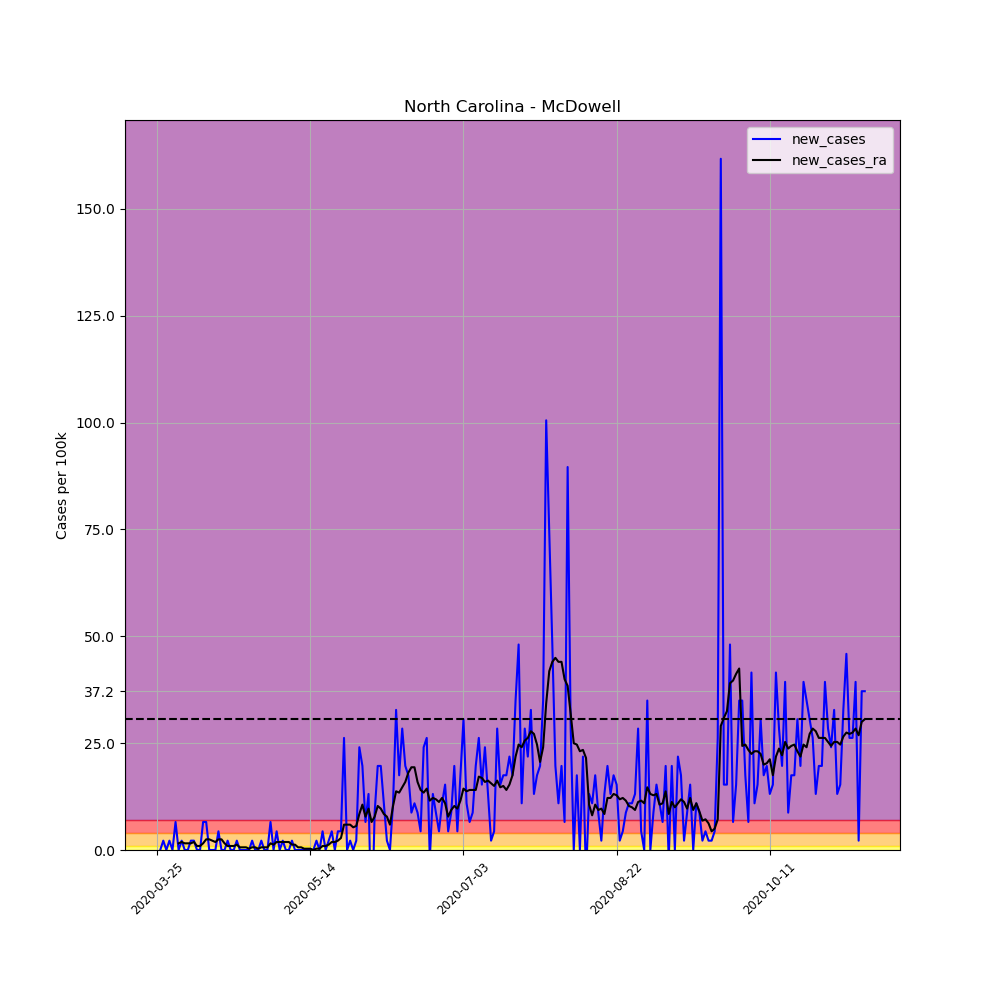

Data behind this chart, as committed beside it:
, date, county, state, fips, cases, deaths, COUNTY, STNAME, CTYNAME, POPESTIMATE2019, per_100k, per_100k_ra, new_cases, new_cases_ra
338923, 2020-03-25, McDowell, North Carolina, 37111, 2, 0, 111, North Carolina, McDowell, 45756, 4.371, , , 
338924, 2020-03-26, McDowell, North Carolina, 37111, 2, 0, 111, North Carolina, McDowell, 45756, 4.371, , 0.0, 
338925, 2020-03-27, McDowell, North Carolina, 37111, 3, 0, 111, North Carolina, McDowell, 45756, 6.557, , 2.186, 
338926, 2020-03-28, McDowell, North Carolina, 37111, 3, 0, 111, North Carolina, McDowell, 45756, 6.557, , 0.0, 
338927, 2020-03-29, McDowell, North Carolina, 37111, 4, 0, 111, North Carolina, McDowell, 45756, 8.742, , 2.186, 
338928, 2020-03-30, McDowell, North Carolina, 37111, 4, 0, 111, North Carolina, McDowell, 45756, 8.742, , 0.0, 
338929, 2020-03-31, McDowell, North Carolina, 37111, 7, 0, 111, North Carolina, McDowell, 45756, 15.3, 7.805, 6.557, 
338930, 2020-04-01, McDowell, North Carolina, 37111, 7, 0, 111, North Carolina, McDowell, 45756, 15.3, 9.366, 0.0, 1.561
338931, 2020-04-02, McDowell, North Carolina, 37111, 8, 0, 111, North Carolina, McDowell, 45756, 17.48, 11.24, 2.186, 1.873
338932, 2020-04-03, McDowell, North Carolina, 37111, 8, 0, 111, North Carolina, McDowell, 45756, 17.48, 12.8, 0.0, 1.561
338933, 2020-04-04, McDowell, North Carolina, 37111, 8, 0, 111, North Carolina, McDowell, 45756, 17.48, 14.36, 0.0, 1.561
338934, 2020-04-05, McDowell, North Carolina, 37111, 9, 0, 111, North Carolina, McDowell, 45756, 19.67, 15.92, 2.186, 1.561
338935, 2020-04-06, McDowell, North Carolina, 37111, 10, 0, 111, North Carolina, McDowell, 45756, 21.86, 17.8, 2.186, 1.873
338936, 2020-04-07, McDowell, North Carolina, 37111, 10, 0, 111, North Carolina, McDowell, 45756, 21.86, 18.73, 0.0, 0.9366
338937, 2020-04-08, McDowell, North Carolina, 37111, 10, 0, 111, North Carolina, McDowell, 45756, 21.86, 19.67, 0.0, 0.9366
338938, 2020-04-09, McDowell, North Carolina, 37111, 13, 0, 111, North Carolina, McDowell, 45756, 28.41, 21.23, 6.557, 1.561
338939, 2020-04-10, McDowell, North Carolina, 37111, 16, 0, 111, North Carolina, McDowell, 45756, 34.97, 23.73, 6.557, 2.498
338940, 2020-04-11, McDowell, North Carolina, 37111, 16, 0, 111, North Carolina, McDowell, 45756, 34.97, 26.23, 0.0, 2.498
338941, 2020-04-12, McDowell, North Carolina, 37111, 16, 0, 111, North Carolina, McDowell, 45756, 34.97, 28.41, 0.0, 2.186
338942, 2020-04-13, McDowell, North Carolina, 37111, 16, 0, 111, North Carolina, McDowell, 45756, 34.97, 30.28, 0.0, 1.873
338943, 2020-04-14, McDowell, North Carolina, 37111, 18, 0, 111, North Carolina, McDowell, 45756, 39.34, 32.78, 4.371, 2.498
338944, 2020-04-15, McDowell, North Carolina, 37111, 18, 0, 111, North Carolina, McDowell, 45756, 39.34, 35.28, 0.0, 2.498
338945, 2020-04-16, McDowell, North Carolina, 37111, 18, 0, 111, North Carolina, McDowell, 45756, 39.34, 36.84, 0.0, 1.561
338946, 2020-04-17, McDowell, North Carolina, 37111, 19, 0, 111, North Carolina, McDowell, 45756, 41.52, 37.78, 2.186, 0.9366
338947, 2020-04-18, McDowell, North Carolina, 37111, 19, 0, 111, North Carolina, McDowell, 45756, 41.52, 38.71, 0.0, 0.9366
338948, 2020-04-19, McDowell, North Carolina, 37111, 19, 0, 111, North Carolina, McDowell, 45756, 41.52, 39.65, 0.0, 0.9366
338949, 2020-04-20, McDowell, North Carolina, 37111, 20, 0, 111, North Carolina, McDowell, 45756, 43.71, 40.9, 2.186, 1.249
338950, 2020-04-21, McDowell, North Carolina, 37111, 20, 0, 111, North Carolina, McDowell, 45756, 43.71, 41.52, 0.0, 0.6244
338951, 2020-04-22, McDowell, North Carolina, 37111, 20, 0, 111, North Carolina, McDowell, 45756, 43.71, 42.15, 0.0, 0.6244
338952, 2020-04-23, McDowell, North Carolina, 37111, 20, 0, 111, North Carolina, McDowell, 45756, 43.71, 42.77, 0.0, 0.6244
338953, 2020-04-24, McDowell, North Carolina, 37111, 20, 0, 111, North Carolina, McDowell, 45756, 43.71, 43.09, 0.0, 0.3122
338954, 2020-04-25, McDowell, North Carolina, 37111, 21, 1, 111, North Carolina, McDowell, 45756, 45.9, 43.71, 2.186, 0.6244
338955, 2020-04-26, McDowell, North Carolina, 37111, 21, 1, 111, North Carolina, McDowell, 45756, 45.9, 44.33, 0.0, 0.6244
338956, 2020-04-27, McDowell, North Carolina, 37111, 21, 1, 111, North Carolina, McDowell, 45756, 45.9, 44.65, 0.0, 0.3122
338957, 2020-04-28, McDowell, North Carolina, 37111, 22, 1, 111, North Carolina, McDowell, 45756, 48.08, 45.27, 2.186, 0.6244
338958, 2020-04-29, McDowell, North Carolina, 37111, 22, 1, 111, North Carolina, McDowell, 45756, 48.08, 45.9, 0.0, 0.6244
338959, 2020-04-30, McDowell, North Carolina, 37111, 22, 1, 111, North Carolina, McDowell, 45756, 48.08, 46.52, 0.0, 0.6244
338960, 2020-05-01, McDowell, North Carolina, 37111, 25, 1, 111, North Carolina, McDowell, 45756, 54.64, 48.08, 6.557, 1.561
338961, 2020-05-02, McDowell, North Carolina, 37111, 25, 1, 111, North Carolina, McDowell, 45756, 54.64, 49.33, 0.0, 1.249
338962, 2020-05-03, McDowell, North Carolina, 37111, 27, 1, 111, North Carolina, McDowell, 45756, 59.01, 51.2, 4.371, 1.873
338963, 2020-05-04, McDowell, North Carolina, 37111, 27, 1, 111, North Carolina, McDowell, 45756, 59.01, 53.08, 0.0, 1.873
338964, 2020-05-05, McDowell, North Carolina, 37111, 28, 1, 111, North Carolina, McDowell, 45756, 61.19, 54.95, 2.186, 1.873
338965, 2020-05-06, McDowell, North Carolina, 37111, 28, 1, 111, North Carolina, McDowell, 45756, 61.19, 56.82, 0.0, 1.873
338966, 2020-05-07, McDowell, North Carolina, 37111, 28, 1, 111, North Carolina, McDowell, 45756, 61.19, 58.7, 0.0, 1.873
338967, 2020-05-08, McDowell, North Carolina, 37111, 29, 1, 111, North Carolina, McDowell, 45756, 63.38, 59.95, 2.186, 1.249
338968, 2020-05-09, McDowell, North Carolina, 37111, 29, 1, 111, North Carolina, McDowell, 45756, 63.38, 61.19, 0.0, 1.249
338969, 2020-05-10, McDowell, North Carolina, 37111, 29, 1, 111, North Carolina, McDowell, 45756, 63.38, 61.82, 0.0, 0.6244
338970, 2020-05-11, McDowell, North Carolina, 37111, 29, 1, 111, North Carolina, McDowell, 45756, 63.38, 62.44, 0.0, 0.6244
338971, 2020-05-12, McDowell, North Carolina, 37111, 29, 1, 111, North Carolina, McDowell, 45756, 63.38, 62.76, 0.0, 0.3122
338972, 2020-05-13, McDowell, North Carolina, 37111, 29, 1, 111, North Carolina, McDowell, 45756, 63.38, 63.07, 0.0, 0.3122
338973, 2020-05-14, McDowell, North Carolina, 37111, 29, 1, 111, North Carolina, McDowell, 45756, 63.38, 63.38, 0.0, 0.3122
338974, 2020-05-15, McDowell, North Carolina, 37111, 29, 1, 111, North Carolina, McDowell, 45756, 63.38, 63.38, 0.0, 0.0
338975, 2020-05-16, McDowell, North Carolina, 37111, 30, 1, 111, North Carolina, McDowell, 45756, 65.57, 63.69, 2.186, 0.3122
338976, 2020-05-17, McDowell, North Carolina, 37111, 30, 1, 111, North Carolina, McDowell, 45756, 65.57, 64, 0.0, 0.3122
338977, 2020-05-18, McDowell, North Carolina, 37111, 32, 1, 111, North Carolina, McDowell, 45756, 69.94, 64.94, 4.371, 0.9366
338978, 2020-05-19, McDowell, North Carolina, 37111, 32, 1, 111, North Carolina, McDowell, 45756, 69.94, 65.88, 0.0, 0.9366
338979, 2020-05-20, McDowell, North Carolina, 37111, 33, 1, 111, North Carolina, McDowell, 45756, 72.12, 67.13, 2.186, 1.249
338980, 2020-05-21, McDowell, North Carolina, 37111, 35, 1, 111, North Carolina, McDowell, 45756, 76.49, 69, 4.371, 1.873
338981, 2020-05-22, McDowell, North Carolina, 37111, 35, 1, 111, North Carolina, McDowell, 45756, 76.49, 70.87, 0.0, 1.873
338982, 2020-05-23, McDowell, North Carolina, 37111, 37, 1, 111, North Carolina, McDowell, 45756, 80.86, 73.06, 4.371, 2.186
... 172 more rows
